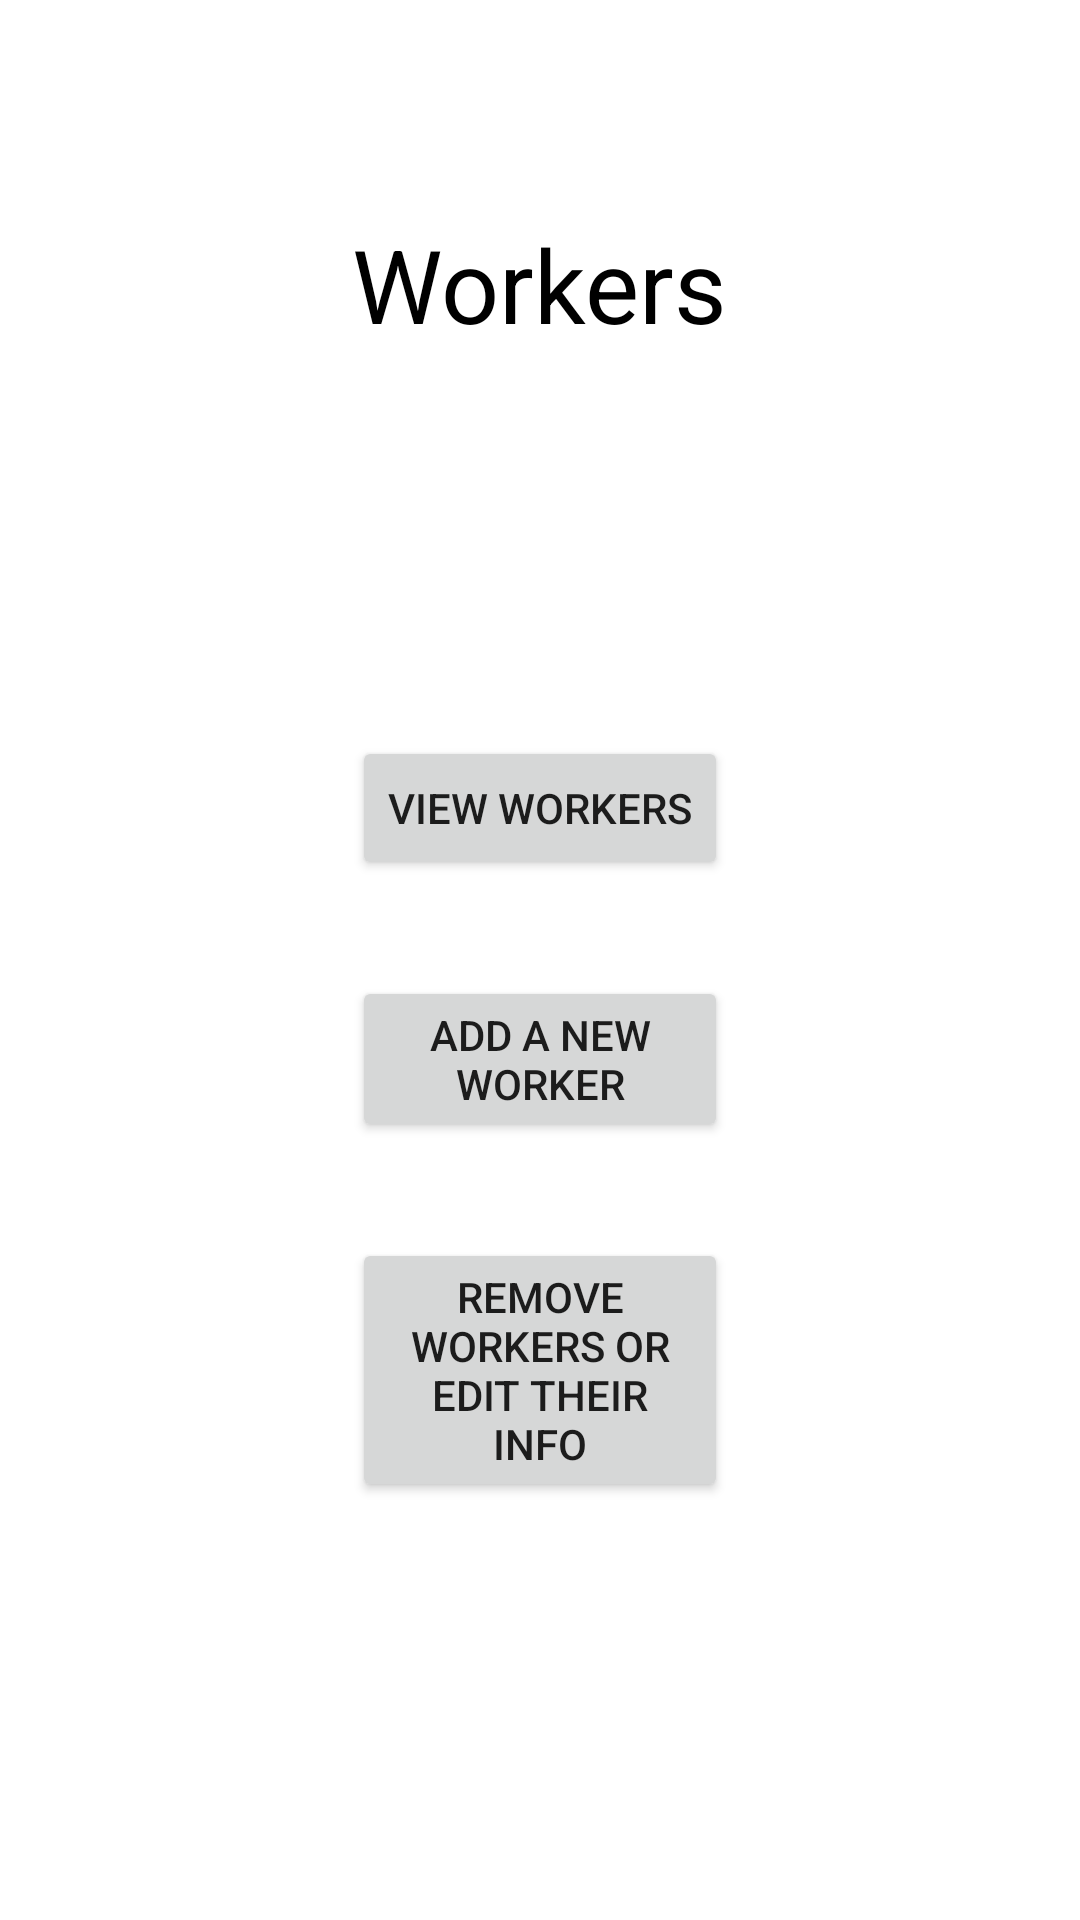

The Android layout XML behind this screen, and the referenced resources:
<!-- AndroidManifest.xml: application theme Theme.CarpentryShop -->
<!-- res/layout/activity_workers.xml -->
<?xml version="1.0" encoding="utf-8"?>
<androidx.constraintlayout.widget.ConstraintLayout xmlns:android="http://schemas.android.com/apk/res/android"
    xmlns:app="http://schemas.android.com/apk/res-auto"
    xmlns:tools="http://schemas.android.com/tools"
    android:layout_width="match_parent"
    android:layout_height="match_parent"
    tools:context=".WorkersActivity"
    android:background="@drawable/backgroundimage">

    <TextView
        android:id="@+id/textView6"
        android:layout_width="wrap_content"
        android:layout_height="wrap_content"
        android:layout_marginTop="72dp"
        android:text="Workers"
        android:textColor="#000000"
        android:textSize="34sp"
        app:layout_constraintEnd_toEndOf="parent"
        app:layout_constraintStart_toStartOf="parent"
        app:layout_constraintTop_toTopOf="parent" />

    <Button
        android:id="@+id/button_MainMenu"
        android:layout_width="wrap_content"
        android:layout_height="wrap_content"
        android:layout_marginTop="146dp"
        android:layout_marginBottom="36dp"
        android:text="Main Menu"
        app:layout_constraintBottom_toBottomOf="parent"
        app:layout_constraintEnd_toEndOf="parent"
        app:layout_constraintHorizontal_bias="0.498"
        app:layout_constraintStart_toStartOf="parent"
        app:layout_constraintTop_toBottomOf="@+id/buttonRemoveWorker" />

    <Button
        android:id="@+id/button_ViewWorkers"
        android:layout_width="wrap_content"
        android:layout_height="wrap_content"
        android:layout_marginTop="128dp"
        android:text="View Workers"
        app:layout_constraintEnd_toEndOf="@+id/textView6"
        app:layout_constraintHorizontal_bias="0.466"
        app:layout_constraintStart_toStartOf="@+id/textView6"
        app:layout_constraintTop_toBottomOf="@+id/textView6" />

    <Button
        android:id="@+id/buttonAddWorkers"
        android:layout_width="0dp"
        android:layout_height="wrap_content"
        android:layout_marginTop="32dp"
        android:text="Add A New Worker"
        app:layout_constraintEnd_toEndOf="@+id/button_ViewWorkers"
        app:layout_constraintHorizontal_bias="0.472"
        app:layout_constraintStart_toStartOf="@+id/button_ViewWorkers"
        app:layout_constraintTop_toBottomOf="@+id/button_ViewWorkers" />

    <Button
        android:id="@+id/buttonRemoveWorker"
        android:layout_width="0dp"
        android:layout_height="wrap_content"
        android:layout_marginTop="32dp"
        android:text="Remove Workers Or Edit Their Info"
        app:layout_constraintEnd_toEndOf="@+id/buttonAddWorkers"
        app:layout_constraintStart_toStartOf="@+id/buttonAddWorkers"
        app:layout_constraintTop_toBottomOf="@+id/buttonAddWorkers" />
</androidx.constraintlayout.widget.ConstraintLayout>
<!-- resources referenced by this layout -->
<resources>
  <style name="Theme.CarpentryShop" parent="Theme.MaterialComponents.DayNight.DarkActionBar">
          
          <item name="colorPrimary">@color/purple_500</item>
          <item name="colorPrimaryVariant">@color/purple_700</item>
          <item name="colorOnPrimary">@color/white</item>
          
          <item name="colorSecondary">@color/teal_200</item>
          <item name="colorSecondaryVariant">@color/teal_700</item>
          <item name="colorOnSecondary">@color/black</item>
          
          <item name="android:statusBarColor">?attr/colorPrimaryVariant</item>
          
      </style>
  <!-- not gathered from this repository: default colours our renderer supplied (Android Studio template values) -->
  <color name="purple_500">#FF6200EE</color>
  <color name="purple_700">#FF3700B3</color>
  <color name="teal_200">#FF03DAC5</color>
  <color name="teal_700">#FF018786</color>
  <color name="black">#FF000000</color>
  <color name="white">#FFFFFFFF</color>
</resources>
